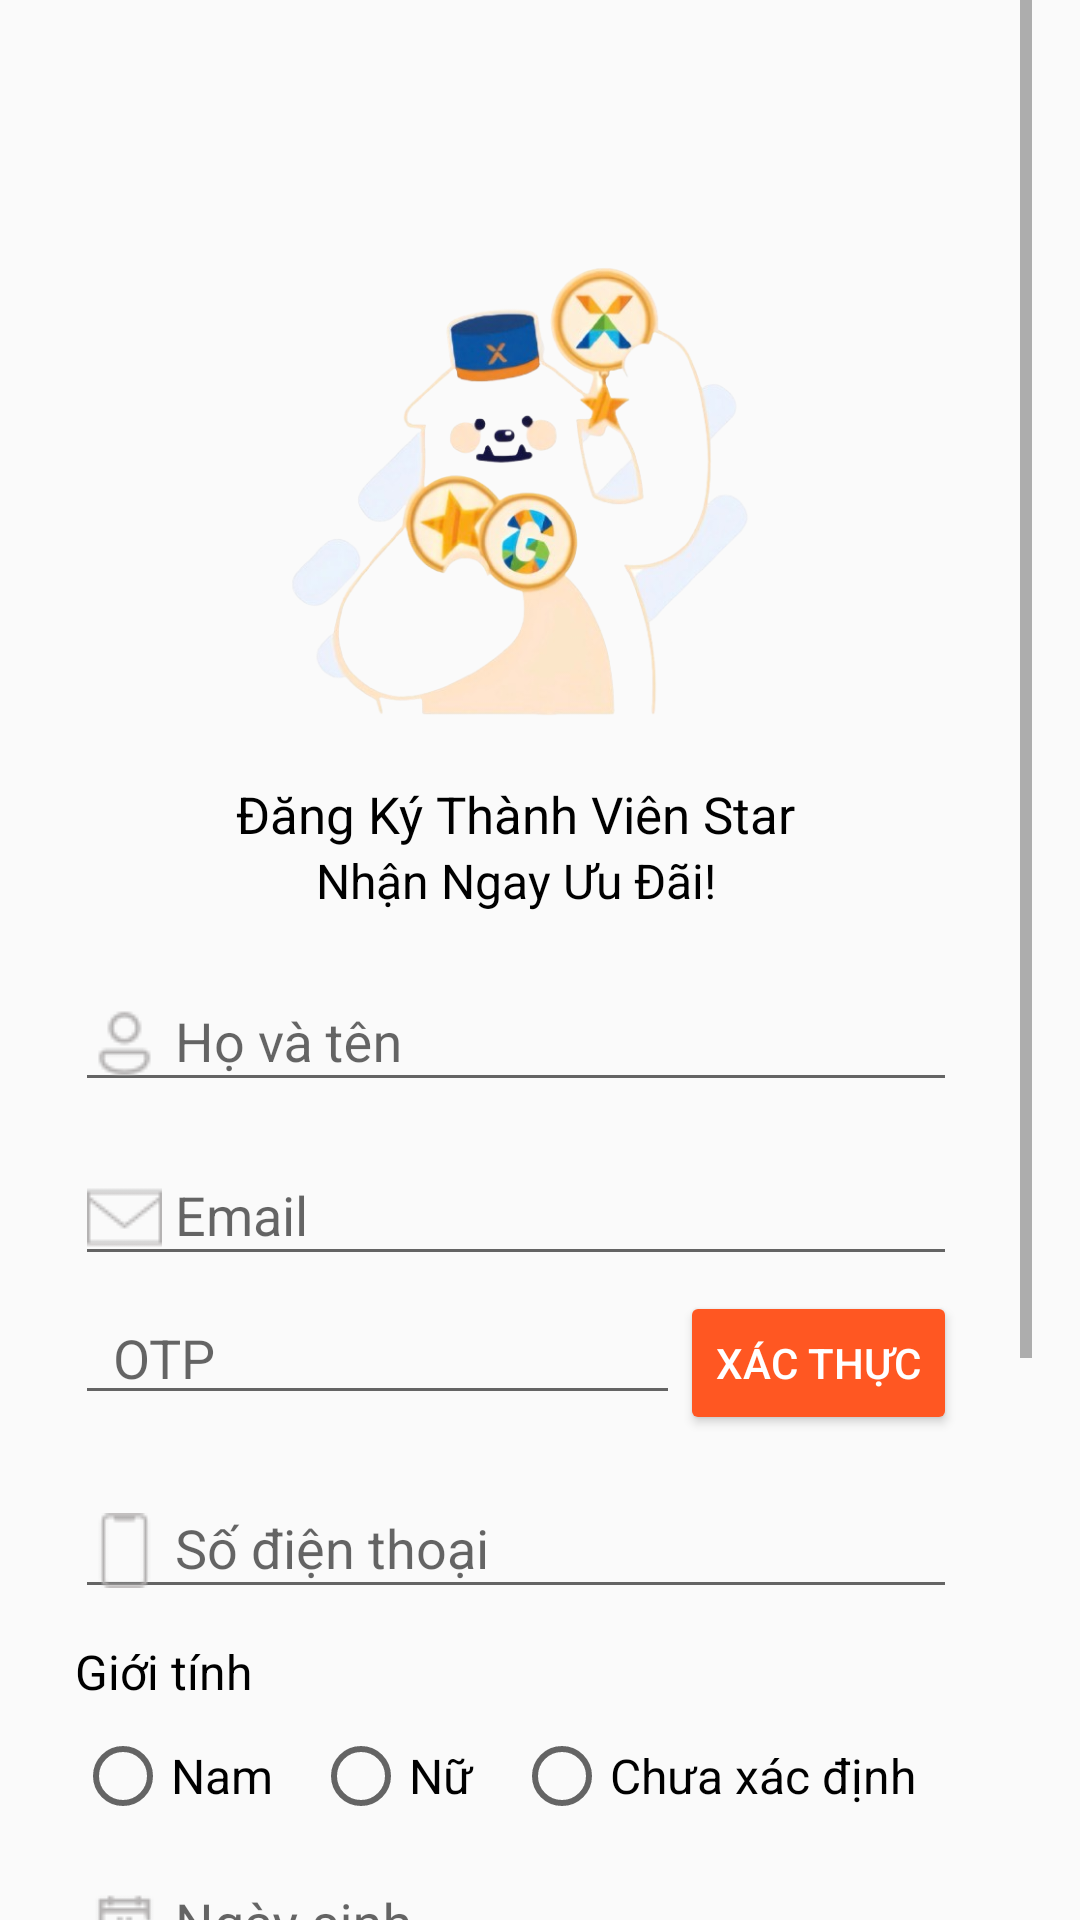

Android layout source for this screen:
<!-- AndroidManifest.xml: application theme Theme.AppCompat.Light.NoActionBar -->
<!-- res/layout/activity_register.xml -->
<?xml version="1.0" encoding="utf-8"?>
<androidx.constraintlayout.widget.ConstraintLayout xmlns:android="http://schemas.android.com/apk/res/android"
    xmlns:app="http://schemas.android.com/apk/res-auto"
    xmlns:tools="http://schemas.android.com/tools"
    android:id="@+id/main"
    android:layout_width="match_parent"
    android:layout_height="match_parent"
    tools:context=".registerActivity">
    <ScrollView
        android:layout_width="match_parent"
        android:layout_height="match_parent"
        android:layout_marginEnd="16dp"
        android:layout_marginRight="16dp"
        app:layout_constraintEnd_toEndOf="parent">

        <LinearLayout
            android:layout_width="match_parent"
            android:layout_height="wrap_content"
            android:orientation="vertical">
            <ImageButton
                android:id="@+id/exit"
                android:layout_margin="20dp"
                android:layout_width="40dp"
                android:layout_height="40dp"
                android:background="@android:color/transparent"
                android:src="@drawable/x35"/>

            <ImageView
                android:id="@+id/imageView"
                android:layout_width="160dp"
                android:layout_height="170dp"
                android:layout_gravity="center"
                android:background="@android:color/transparent"
                android:src="@drawable/avatar_logintest" />

            <TextView
                android:layout_width="wrap_content"
                android:layout_height="wrap_content"
                android:layout_gravity="center"
                android:layout_marginTop="10dp"
                android:text="Đăng Ký Thành Viên Star"
                android:textColor="@color/black"
                android:textSize="17sp" />

            <TextView
                android:layout_width="wrap_content"
                android:layout_height="wrap_content"
                android:layout_gravity="center"
                android:layout_marginBottom="10dp"
                android:text="Nhận Ngay Ưu Đãi!"
                android:textColor="@color/black"
                android:textSize="16sp" />

            

            <com.google.android.material.textfield.TextInputLayout
                android:id="@+id/layoutHovaTen"
                android:layout_width="match_parent"
                android:layout_height="wrap_content"
                android:layout_marginLeft="25dp"
                android:layout_marginRight="25dp"
                android:hint=" Họ và tên">

                <com.google.android.material.textfield.TextInputEditText
                    android:id="@+id/editHovaTen"
                    android:layout_width="match_parent"
                    android:layout_height="wrap_content"
                    android:drawableLeft="@drawable/user"
                    android:inputType="textCapWords" />
            </com.google.android.material.textfield.TextInputLayout>

            <com.google.android.material.textfield.TextInputLayout
                android:id="@+id/layoutEmail"
                android:layout_width="match_parent"
                android:layout_height="wrap_content"
                android:layout_marginLeft="25dp"
                android:layout_marginTop="5dp"
                android:layout_marginRight="25dp"
                android:hint=" Email">

                <com.google.android.material.textfield.TextInputEditText
                    android:id="@+id/editEmail"
                    android:layout_width="match_parent"
                    android:layout_height="wrap_content"
                    android:drawableLeft="@drawable/email25"
                    android:inputType="textEmailAddress" />
            </com.google.android.material.textfield.TextInputLayout>
            <com.google.android.material.textfield.TextInputLayout
                android:id="@+id/layoutOTP"
                android:layout_width="match_parent"
                android:layout_height="wrap_content"
                android:layout_marginLeft="25dp"
                android:layout_marginTop="5dp"
                android:layout_marginRight="25dp"
                android:hint="OTP">

                <RelativeLayout
                    android:layout_width="match_parent"
                    android:layout_height="wrap_content">

                    
                    <com.google.android.material.textfield.TextInputEditText
                        android:id="@+id/editOTP"
                        android:layout_width="0dp"
                        android:layout_height="wrap_content"
                        android:layout_alignParentStart="true"
                        android:layout_toStartOf="@+id/btnOTP"
                        android:inputType="number"
                        android:hint="  OTP"
                        android:paddingEnd="120dp" />

                    
                    <Button
                        android:id="@+id/btnOTP"
                        android:layout_width="wrap_content"
                        android:layout_height="wrap_content"
                        android:layout_alignParentEnd="true"
                        android:text="Xác thực"
                        android:textColor="@color/white"
                        android:backgroundTint="#FF5722"
                        android:layout_centerVertical="true" />
                </RelativeLayout>

            </com.google.android.material.textfield.TextInputLayout>




            <com.google.android.material.textfield.TextInputLayout
                android:id="@+id/layoutPhone"
                android:layout_width="match_parent"
                android:layout_height="wrap_content"
                android:layout_marginLeft="25dp"
                android:layout_marginTop="5dp"
                android:layout_marginRight="25dp"
                android:hint=" Số điện thoại">

                <com.google.android.material.textfield.TextInputEditText
                    android:id="@+id/editPhone"
                    android:layout_width="match_parent"
                    android:layout_height="wrap_content"
                    android:drawableLeft="@drawable/phone25"
                    android:inputType="phone" />
            </com.google.android.material.textfield.TextInputLayout>

            <TextView
                android:id="@+id/layoutGenderError"
                android:layout_width="match_parent"
                android:layout_height="wrap_content"
                android:layout_marginLeft="25dp"
                android:layout_marginTop="10dp"
                android:layout_marginRight="25dp"
                android:layout_marginBottom="8dp"
                android:textColor="@color/black"
                android:text="Giới tính"
                android:textSize="16sp" />

            <RadioGroup
                android:id="@+id/radioGroupGender"
                android:layout_width="match_parent"
                android:layout_height="wrap_content"
                android:layout_marginLeft="25dp"
                android:layout_marginRight="25dp"
                android:orientation="horizontal">

                <RadioButton
                    android:id="@+id/radioMale"
                    android:layout_width="wrap_content"
                    android:layout_height="wrap_content"
                    android:layout_weight="1"
                    android:text="Nam"
                    android:textColor="@color/black"
                    android:textSize="16sp" />

                <RadioButton
                    android:id="@+id/radioFemale"
                    android:layout_width="wrap_content"
                    android:layout_height="wrap_content"
                    android:text="Nữ"
                    android:layout_weight="1"
                    android:textColor="@color/black"
                    android:textSize="16sp" />

                <RadioButton
                    android:layout_weight="1"
                    android:id="@+id/radioOther"
                    android:layout_width="wrap_content"
                    android:layout_height="wrap_content"
                    android:text="Chưa xác định"
                    android:textColor="@color/black"
                    android:textSize="16sp" />
            </RadioGroup>


            <com.google.android.material.textfield.TextInputLayout
                android:id="@+id/layoutNgaySinh"
                android:layout_width="match_parent"
                android:layout_height="wrap_content"
                android:layout_marginLeft="25dp"
                android:layout_marginRight="25dp"
                android:hint=" Ngày sinh">

                <com.google.android.material.textfield.TextInputEditText
                    android:id="@+id/editNgaySinh"
                    android:layout_width="match_parent"
                    android:layout_height="wrap_content"
                    android:drawableLeft="@drawable/birthdaydate25"
                    />
            </com.google.android.material.textfield.TextInputLayout>

            
            <com.google.android.material.textfield.TextInputLayout
                android:id="@+id/layoutMatkhau"
                android:layout_width="match_parent"
                android:layout_height="wrap_content"
                android:layout_marginLeft="25dp"
                android:layout_marginTop="5dp"
                android:layout_marginRight="25dp"
                android:hint=" Mật khẩu">

                <com.google.android.material.textfield.TextInputEditText
                    android:id="@+id/editMatkhau"
                    android:layout_width="match_parent"
                    android:layout_height="wrap_content"
                    android:drawableLeft="@drawable/password"
                    android:inputType="textPassword" />
            </com.google.android.material.textfield.TextInputLayout>

            
            <com.google.android.material.textfield.TextInputLayout
                android:id="@+id/layoutXacnhanmatkhau"
                android:layout_width="match_parent"
                android:layout_height="wrap_content"
                android:layout_marginLeft="25dp"
                android:layout_marginTop="5dp"
                android:layout_marginRight="25dp"
                android:hint=" Xác nhận mật khẩu">

                <com.google.android.material.textfield.TextInputEditText
                    android:id="@+id/editXacnhanmatkhau"
                    android:layout_width="match_parent"
                    android:layout_height="wrap_content"
                    android:drawableLeft="@drawable/password"
                    android:inputType="textPassword" />
            </com.google.android.material.textfield.TextInputLayout>
            <LinearLayout
                android:layout_width="match_parent"
                android:layout_height="wrap_content"
                android:paddingBottom="30dp">
                <Button
                    android:id="@+id/btnHoantat"
                    android:layout_width="match_parent"
                    android:layout_height="wrap_content"
                    android:layout_margin="25dp"
                    android:background="@color/orange"
                    android:text="Đăng ký"
                    android:textColor="@color/white"
                    android:textSize="16sp"
                    android:textStyle="bold"
                    app:backgroundTint="@null"
                    tools:layout_editor_absoluteX="25dp"
                    tools:layout_editor_absoluteY="294dp" />
            </LinearLayout>
        </LinearLayout>
    </ScrollView>


</androidx.constraintlayout.widget.ConstraintLayout>
<!-- resources referenced by this layout -->
<resources>
  <color name="black">#FF000000</color>
  <color name="orange">#FF5722</color>
  <color name="white">#FFFFFFFF</color>
  <!-- drawable avatar_logintest: png bitmap (drawable, 162063 bytes) -->
  <!-- drawable birthdaydate25: png bitmap (drawable, 559 bytes) -->
  <!-- drawable email25: png bitmap (drawable, 427 bytes) -->
  <!-- drawable password: png bitmap (drawable, 352 bytes) -->
  <!-- drawable phone25: png bitmap (drawable, 281 bytes) -->
  <!-- drawable user: png bitmap (drawable, 553 bytes) -->
</resources>
